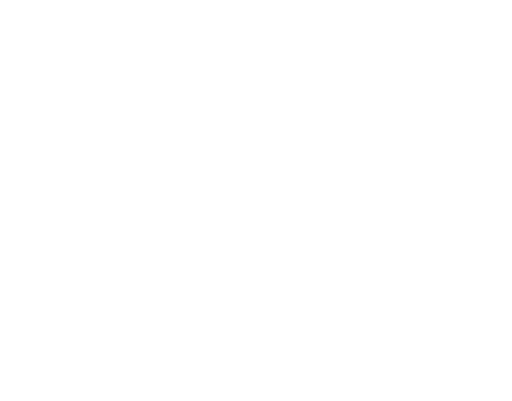
t = 0.00 s
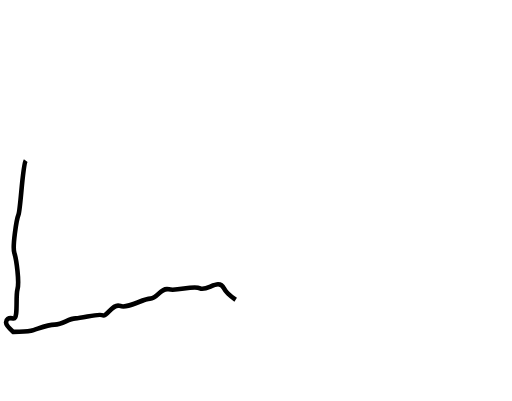
t = 1.20 s
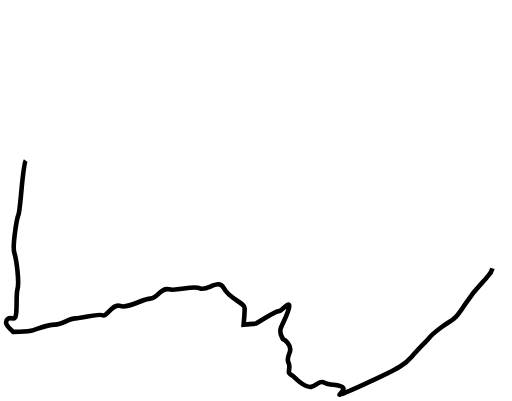
t = 2.39 s
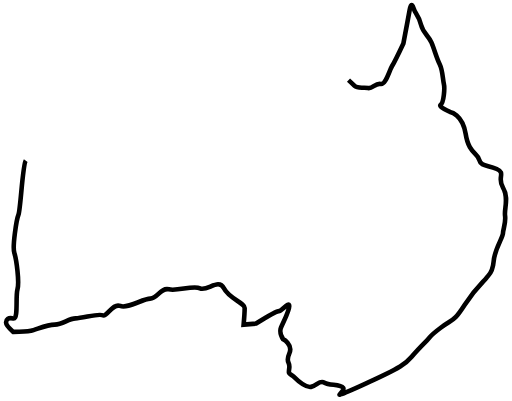
t = 3.59 s
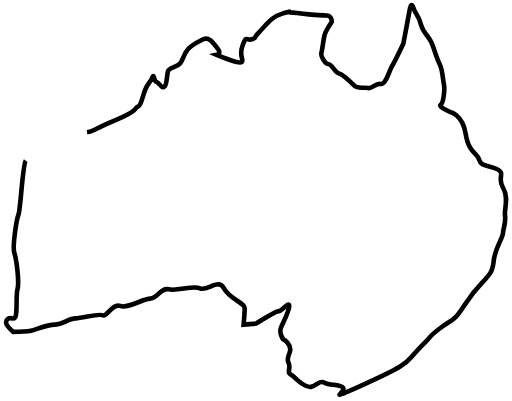
t = 4.78 s
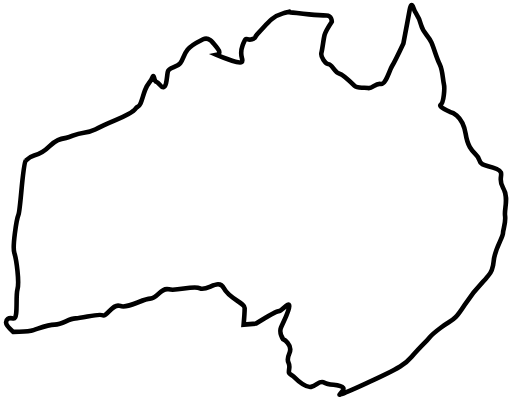
t = 5.00 s

The animated SVG that drew these frames (rendered in a browser with its animation timeline set to each time). Animation: 2 CSS @keyframes rules; one cycle of 5.00 s.

<svg viewBox="0 0 111 87" xmlns="http://www.w3.org/2000/svg">
  <g id="Page-1" fill="none" fill-rule="evenodd">
    <g id="world-map-146505" fill-rule="nonzero" stroke="#000" fill="#FFF">
      <g id="Group">
        <path d="M5.544 34.866c-.675.899-1.125 10.579-1.575 11.704-.45 1.125-1.351 6.978-.899 8.327.452 1.349 1.124 6.303.675 7.879-.449 1.576.225 6.527-.902 6.302-1.124-.226-1.573.226-1.573.9 0 .676 1.573 2.025 1.573 2.025s2.703.001 3.828-.225 3.376-1.351 5.177-1.351c1.801 0 2.927-1.351 4.501-1.351 1.576 0 4.953-1.124 5.853-.675.9.449 2.25-2.701 3.826-2.025 1.576.676 4.953-1.576 6.528-1.576 1.575 0 2.251-2.477 4.052-2.025 1.801.452 5.177-.9 6.753-.227 1.573.677 4.051-2.25 5.176 0s4.503 3.152 4.503 4.277-.228 3.602-.228 3.602l2.702-.226s4.275-2.701 4.952-2.701c.677 0 2.251-2.25 2.251-1.124 0 1.124-1.352 3.602-1.801 4.726-.45 1.126.449 2.477.449 2.477s2.253 1.125 1.352 3.15c-.901 2.026.224 1.577 0 3.151-.226 1.576 0 .9.898 1.8s2.479 2.479 3.828 2.252c1.349-.227 1.8-1.575 2.926-.9 1.125.675 3.375.225 4.05 1.126.678.899-4.275 3.15 4.278-.675s9.451-4.728 10.577-6.079c1.126-1.351 2.479-2.7 3.377-3.601.898-.901.227-.675 2.926-2.701 2.701-2.025 2.701-1.125 5.179-4.952s4.275-5.176 4.727-5.852c.452-.676 1.35-.9 1.575-3.603.225-2.7 2.025-5.176 2.025-6.076 0-.9.675-2.249.45-3.826-.225-1.577.901-3.825-.45-6.076-1.351-2.251.675-3.15-1.351-4.053s-3.376-.449-3.826-2.025c-.45-1.576-2.252-1.351-2.927-5.627-.675-4.276-3.376-4.728-3.376-4.728s-2.701-1.125-2.026-1.574c.675-.449.901-3.603.677-4.503-.226-.9-.226-2.926-.9-4.275-.675-1.352-1.126-3.151-1.801-4.728s-1.8-2.026-2.251-3.826c-.451-1.8-1.126-2.477-1.35-2.926-.227-.45-.678-2.7-1.126-.226-.45 2.476-1.352 7.202-1.352 7.202s-1.801 3.828-2.476 4.953c-.675 1.124-1.35 4.051-2.475 3.825-1.125-.226-1.803 1.127-2.701.9-.898-.227-2.251.226-2.926-.449-.675-.675-2.476-2.476-3.377-2.702-.9-.224-1.575-2.024-2.251-2.024-.676 0-1.801-1.577-1.575-2.477.224-.9.449-2.925.675-3.826.224-.9 1.576-2.927 1.576-2.927s0-1.35-1.126-1.35-1.351 0-3.827-.226-3.149-.45-4.052-.45c-.903 0 .902-.45-1.575.225s-3.601 2.477-5.177 4.053c-1.573 1.575-.224 1.124-1.573 1.575-1.349.451-1.126-1.126-2.027 1.351-.901 2.477.451 3.15-.227 3.601-.678.451-5.4-1.575-5.4-1.575s1.125-.226.224-1.351-1.8-2.7-3.149-2.025c-1.349.675-2.479 1.126-3.377 2.251-.898 1.125-.901 2.025-1.576 2.925-.675.9-2.475.9-2.701 1.801-.226.901-.225 3.151-.899 3.376-.675.226-.9-.898-1.575-1.124-.675-.225-.451-2.026-.9-.9s-.9.899-1.575 2.7c-.677 1.801-.901 3.377-1.576 3.602-.675.225 0 .45-2.027 1.576-2.024 1.125-2.475 1.125-5.4 2.476-2.925 1.351-2.25 1.351-4.276 1.575-2.025.226-2.477.901-3.827 1.126-1.352.225-2.25.449-3.602 1.8-1.352 1.351-2.475 1.8-3.375 2.026-.9.226-1.805 1.127-1.805 1.127z" id="Shape" class="dedjhBlt_0"/>
      </g>
    </g>
  </g>
  <style>
    .dedjhBlt_0{stroke-dasharray:386 388;stroke-dashoffset:387;animation:dedjhBlt_draw 5000ms linear 0ms forwards;}@keyframes dedjhBlt_draw{100%{stroke-dashoffset:0;}}@keyframes dedjhBlt_fade{0%{stroke-opacity:1;}95.65217391304348%{stroke-opacity:1;}100%{stroke-opacity:0;}}
  </style>
</svg>
